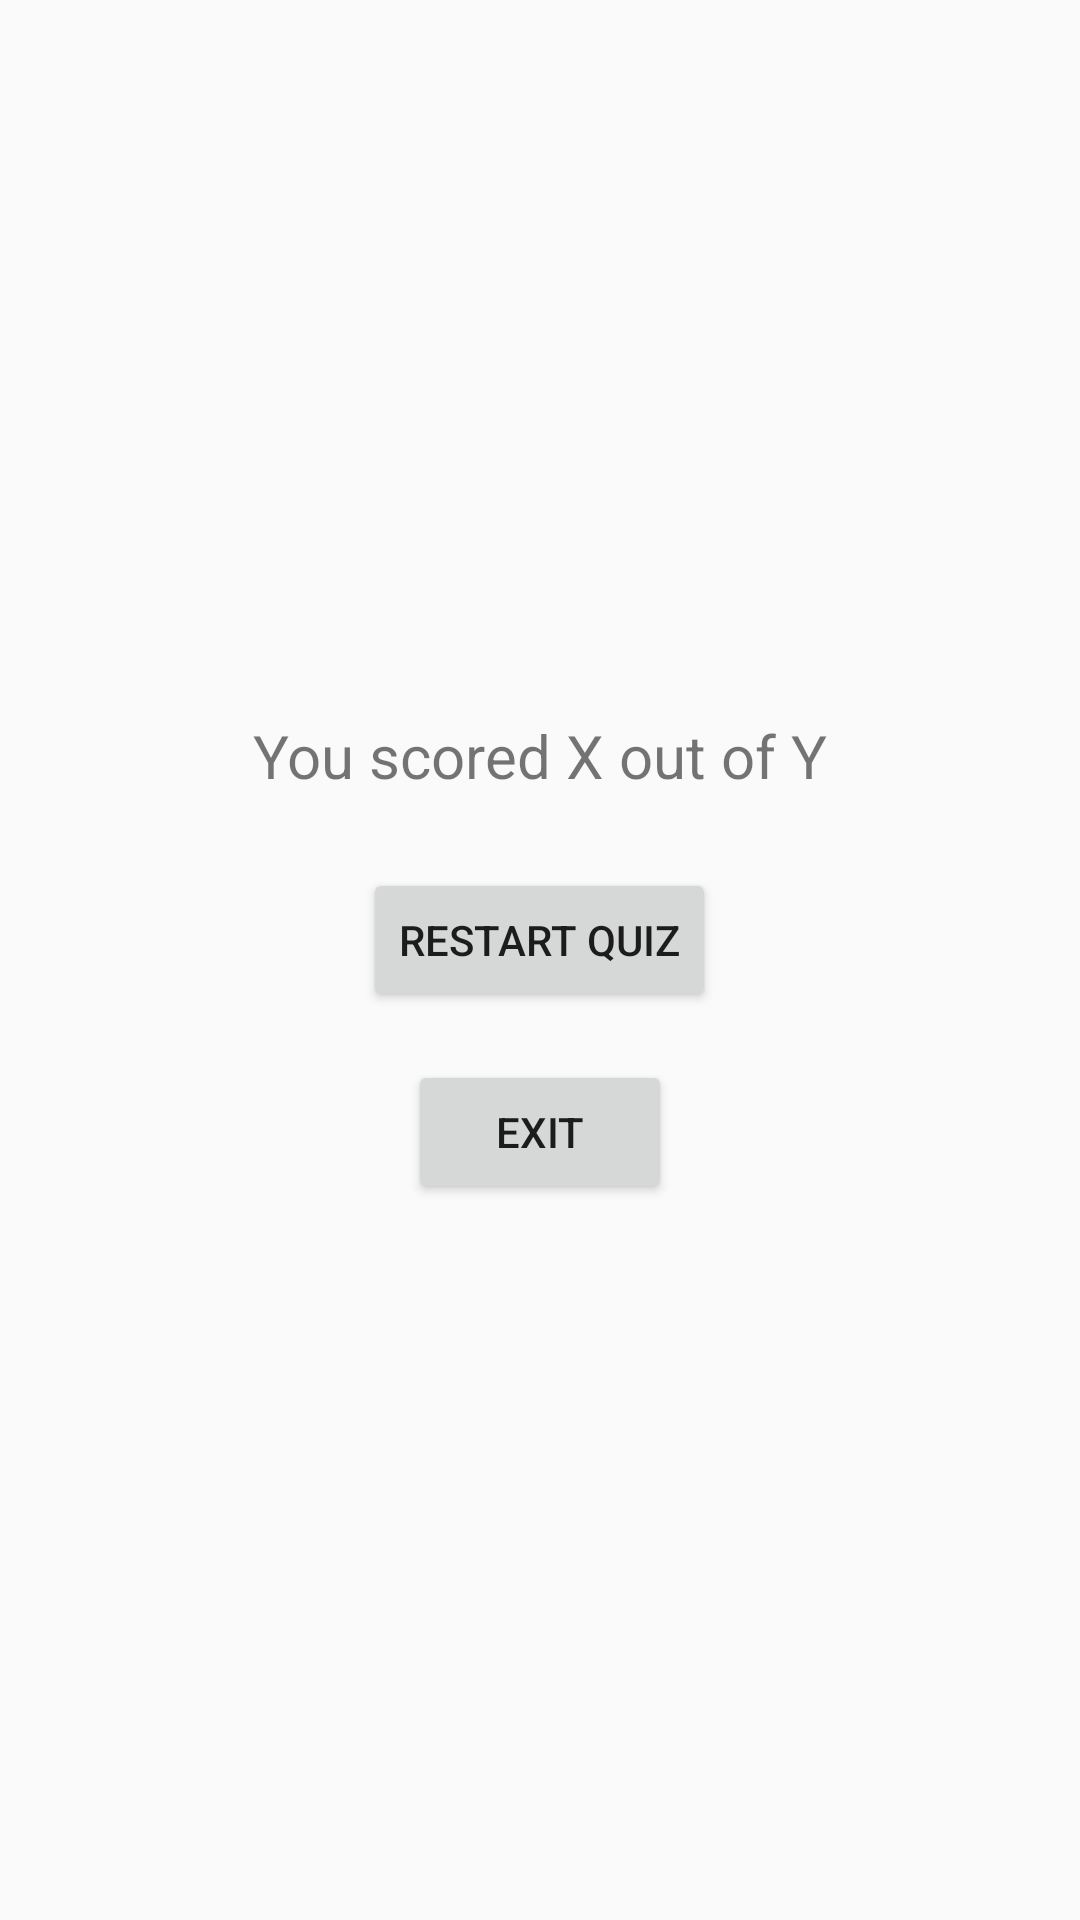

Here is an Android app screen rendered from its layout file. Give the layout XML and the strings, colors and styles it references.
<!-- AndroidManifest.xml: activity theme Theme.QuizApp -->
<!-- res/layout/activity_summary.xml -->
<?xml version="1.0" encoding="utf-8"?>
<LinearLayout xmlns:android="http://schemas.android.com/apk/res/android"
    android:id="@+id/linear_layout_summary"
    android:layout_width="match_parent"
    android:layout_height="match_parent"
    android:gravity="center"
    android:orientation="vertical"
    android:padding="16dp">

    
    <TextView
        android:id="@+id/tv_score_summary"
        android:layout_width="wrap_content"
        android:layout_height="wrap_content"
        android:text="You scored X out of Y"
        android:textSize="20sp"
        android:layout_marginBottom="24dp" />

    
    <Button
        android:id="@+id/button_restart"
        android:layout_width="wrap_content"
        android:layout_height="wrap_content"
        android:text="Restart Quiz"
        android:padding="12dp"
        android:layout_marginBottom="16dp" />

    
    <Button
        android:id="@+id/button_exit"
        android:layout_width="wrap_content"
        android:layout_height="wrap_content"
        android:text="Exit"
        android:padding="12dp" />

</LinearLayout>
<!-- resources referenced by this layout -->
<resources>
  <style name="Theme.QuizApp" parent="Theme.AppCompat.Light.DarkActionBar">
          
          <item name="colorPrimary">@color/primaryColor</item>
          <item name="colorPrimaryDark">@color/primaryColorDark</item>
          <item name="colorAccent">@color/secondaryColor</item>
          
      </style>
  <color name="primaryColor">#6200EE</color>
  <color name="primaryColorDark">#3700B3</color>
  <color name="secondaryColor">#03DAC5</color>
</resources>
